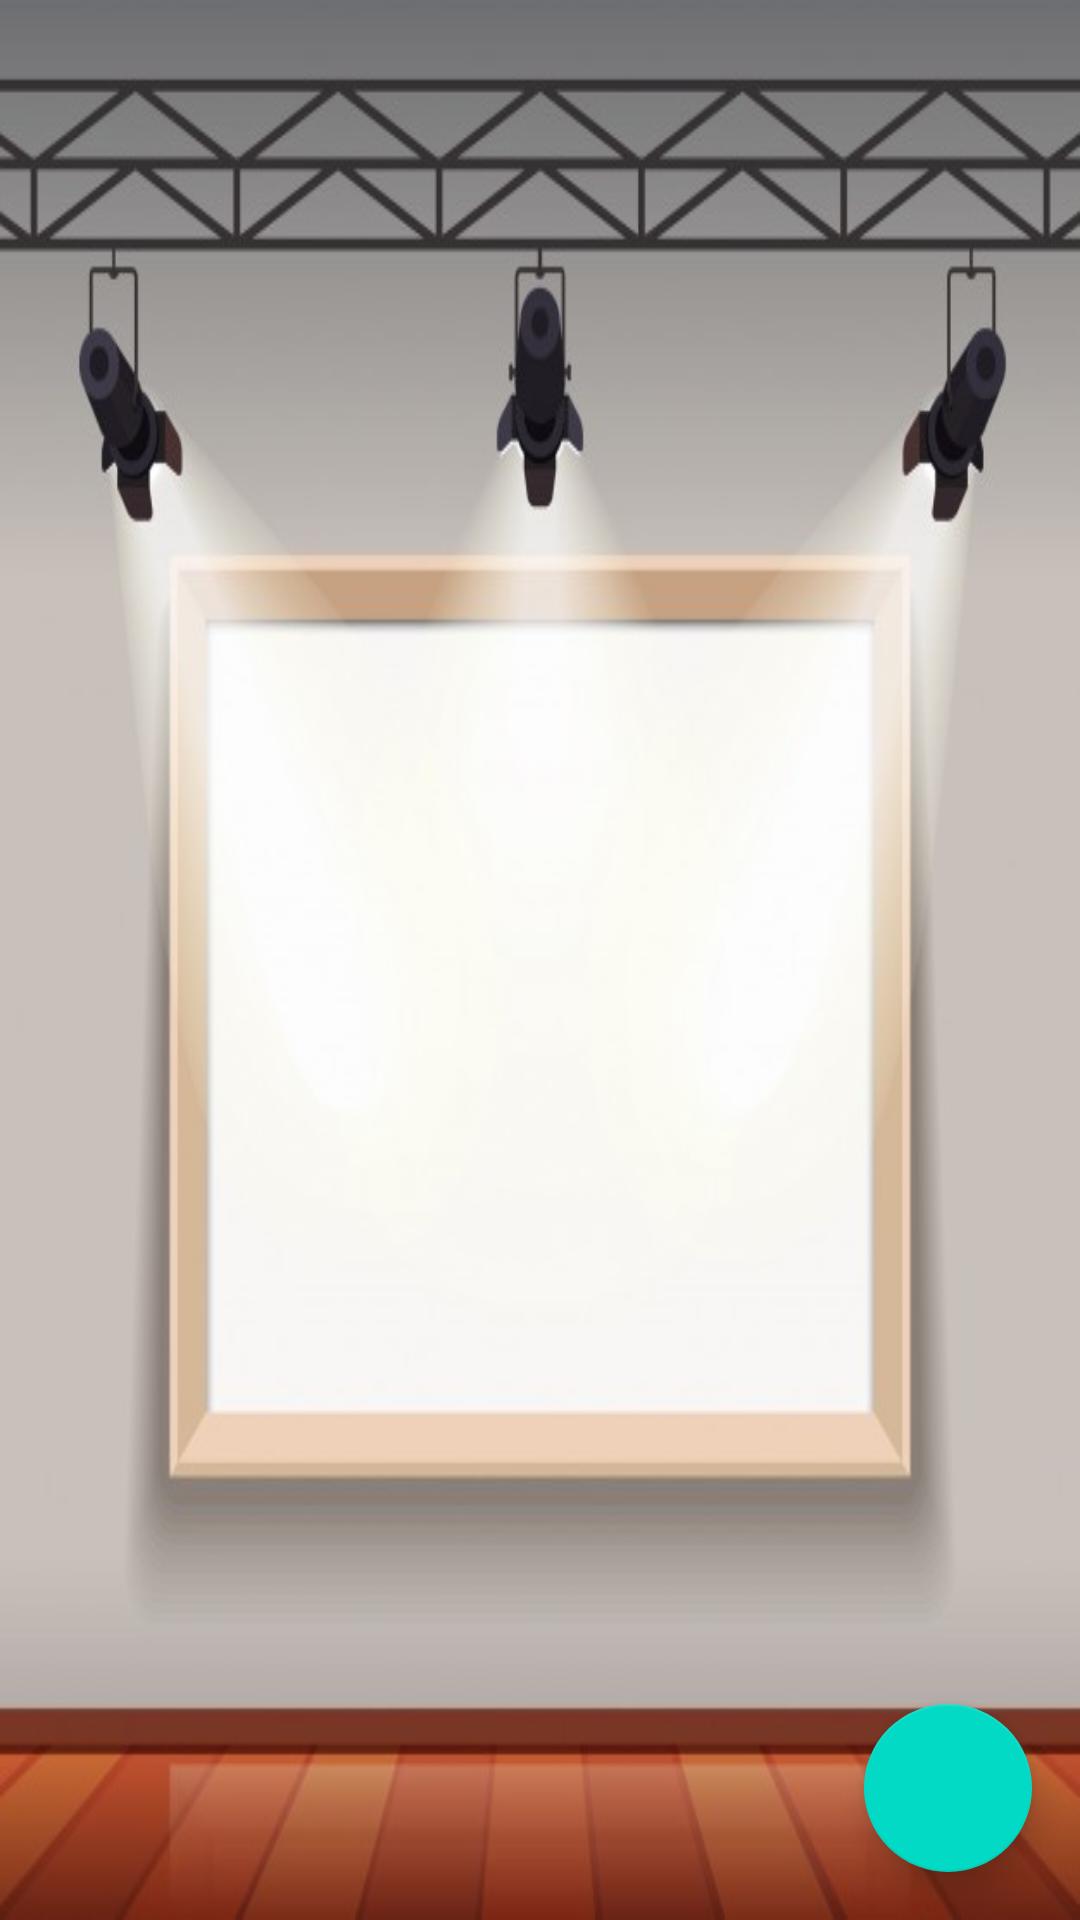

Produce the Android XML layout that renders to this screen, including the resource entries it uses.
<!-- AndroidManifest.xml: application theme Theme.Fillup -->
<!-- res/layout/activity_main.xml -->
<?xml version="1.0" encoding="utf-8"?>
<RelativeLayout xmlns:android="http://schemas.android.com/apk/res/android"
    xmlns:app="http://schemas.android.com/apk/res-auto"
    xmlns:tools="http://schemas.android.com/tools"
    android:layout_width="match_parent"
    android:layout_height="match_parent"
    android:background="@drawable/er"
    tools:context=".MainActivity">
    <ListView
        android:layout_width="match_parent"
        android:layout_height="match_parent"
        android:id="@+id/mylistview"/>
    <com.google.android.material.floatingactionbutton.FloatingActionButton
        android:layout_width="wrap_content"
        android:layout_height="wrap_content"
        android:layout_alignParentBottom="true"
        android:layout_alignParentRight="true"
        android:layout_alignParentEnd="true"
        android:onClick="btn_add_activity"
        app:fabSize="normal"
        android:layout_margin="16dp"
        app:elevation="6dp"
        android:src="@drawable/ic_baseline_add"
        />


</RelativeLayout>
<!-- resources referenced by this layout -->
<resources>
  <!-- drawable er: jpg bitmap (drawable, 42611 bytes) -->
  <style name="Theme.Fillup" parent="Theme.MaterialComponents.DayNight.DarkActionBar">
          
          <item name="colorPrimary">@color/yellow</item>
          <item name="colorPrimaryVariant">@color/purple_700</item>
          <item name="colorOnPrimary">@color/white</item>
          
          <item name="colorSecondary">@color/teal_200</item>
          <item name="colorSecondaryVariant">@color/yellow</item>
          <item name="colorOnSecondary">@color/black</item>
          
          <item name="android:statusBarColor" tools:targetApi="l">?attr/colorPrimaryVariant</item>
          
      </style>
  <color name="yellow">#B68E00</color>
  <color name="purple_700">#FF3700B3</color>
  <color name="white">#FFFFFFFF</color>
  <color name="teal_200">#FF03DAC5</color>
  <color name="black">#FF000000</color>
</resources>
